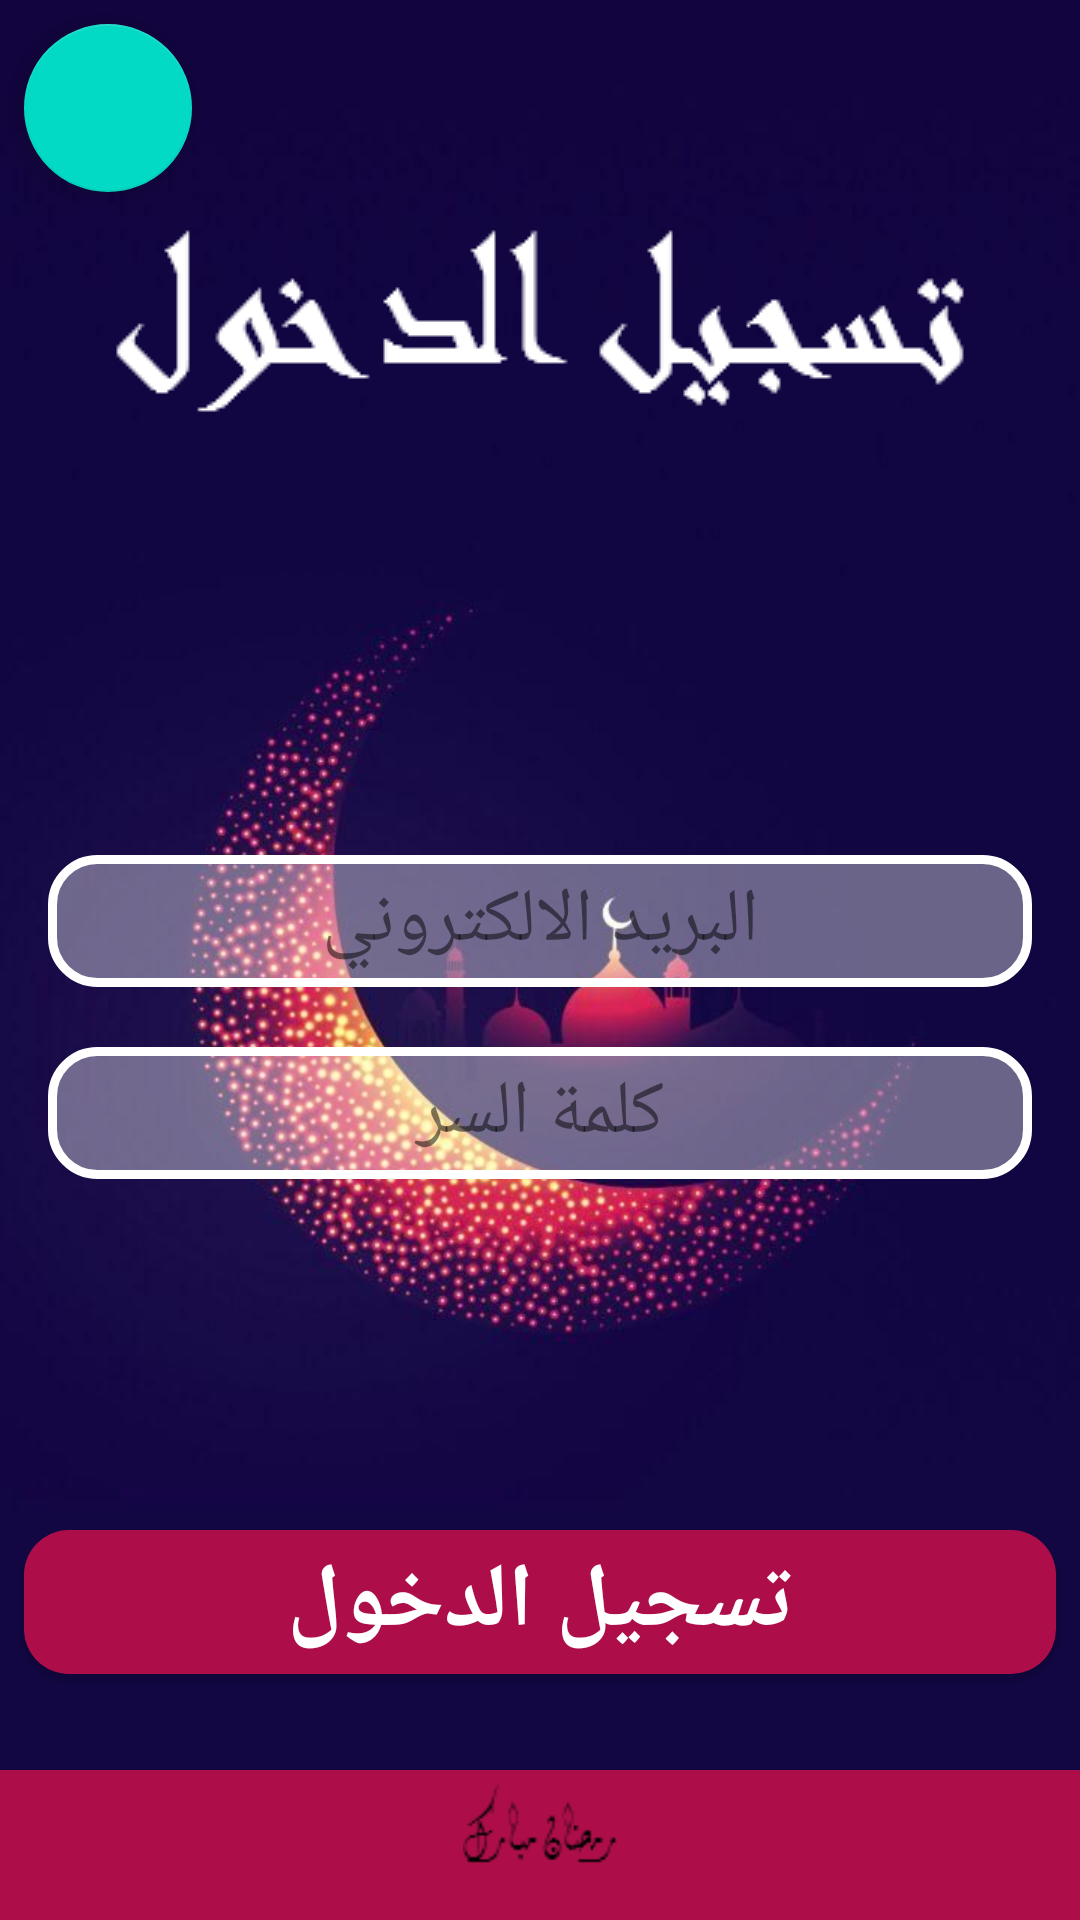

Reconstruct the res/layout file that produces this screen, plus the resources it refers to.
<!-- AndroidManifest.xml: application theme AppTheme -->
<!-- res/layout/activity_login2.xml -->
<?xml version="1.0" encoding="utf-8"?>
<android.support.constraint.ConstraintLayout xmlns:android="http://schemas.android.com/apk/res/android"
    xmlns:app="http://schemas.android.com/apk/res-auto"
    xmlns:tools="http://schemas.android.com/tools"
    android:layout_width="match_parent"
    android:layout_height="match_parent"
    tools:context=".Login2Activity"
    android:background="@drawable/back">

    <Button
        android:id="@+id/confirmBtn"
        android:layout_width="match_parent"
        android:layout_height="wrap_content"
        android:layout_marginStart="8dp"
        android:layout_marginLeft="8dp"
        android:layout_marginEnd="8dp"
        android:layout_marginRight="8dp"
        android:layout_marginBottom="32dp"
        android:background="@drawable/big_button"
        android:text="تسجيل الدخول"
        android:textColor="#fff"
        android:textSize="30dp"
        android:textStyle="bold"
        app:layout_constraintBottom_toTopOf="@+id/constraintLayout"
        app:layout_constraintEnd_toEndOf="parent"
        app:layout_constraintHorizontal_bias="1.0"
        app:layout_constraintStart_toStartOf="parent" />

    <EditText
        android:id="@+id/email"
        android:layout_width="0dp"
        android:layout_height="wrap_content"
        android:layout_marginStart="16dp"
        android:layout_marginLeft="16dp"
        android:layout_marginEnd="16dp"
        android:layout_marginRight="16dp"
        android:layout_marginBottom="20dp"
        android:background="@drawable/filllayout"
        android:ems="10"
        android:hint="البريد الالكتروني"
        android:inputType="textEmailAddress"
        android:padding="5dp"
        android:textAlignment="center"
        android:textColor="#000"
        android:textColorHint="#80000000"
        android:textSize="25sp"
        app:layout_constraintBottom_toTopOf="@+id/password"
        app:layout_constraintEnd_toEndOf="parent"
        app:layout_constraintHorizontal_bias="0.615"
        app:layout_constraintStart_toStartOf="parent" />

    <EditText
        android:id="@+id/password"
        android:layout_width="0dp"
        android:layout_height="wrap_content"
        android:layout_marginStart="16dp"
        android:layout_marginLeft="16dp"
        android:layout_marginEnd="16dp"
        android:layout_marginRight="16dp"
        android:layout_marginBottom="117dp"
        android:background="@drawable/filllayout"
        android:ems="10"
        android:hint="كلمة السر"
        android:inputType="textPassword"
        android:padding="5dp"
        android:textAlignment="center"
        android:textColor="#000"
        android:textColorHint="#80000000"
        android:textSize="25sp"
        app:layout_constraintBottom_toTopOf="@+id/confirmBtn"
        app:layout_constraintEnd_toEndOf="parent"
        app:layout_constraintHorizontal_bias="0.615"
        app:layout_constraintStart_toStartOf="parent" />

    <android.support.constraint.ConstraintLayout
        android:id="@+id/constraintLayout"
        android:layout_width="0dp"
        android:layout_height="50dp"
        android:background="#AD0E4A"
        app:layout_constraintBottom_toBottomOf="parent"
        app:layout_constraintEnd_toEndOf="parent"
        app:layout_constraintHorizontal_bias="0.0"
        app:layout_constraintStart_toStartOf="parent">

        <ImageView
            android:id="@+id/imageView"
            android:layout_width="wrap_content"
            android:layout_height="wrap_content"
            android:layout_marginStart="8dp"
            android:layout_marginLeft="8dp"
            android:layout_marginEnd="8dp"
            android:layout_marginRight="8dp"
            app:layout_constraintBottom_toBottomOf="parent"
            app:layout_constraintEnd_toEndOf="parent"
            app:layout_constraintStart_toStartOf="parent"
            app:layout_constraintTop_toTopOf="parent"
            app:srcCompat="@drawable/ramdan" />
    </android.support.constraint.ConstraintLayout>

    <ImageView
        android:id="@+id/imageView3"
        android:layout_width="wrap_content"
        android:layout_height="wrap_content"
        android:layout_marginStart="8dp"
        android:layout_marginLeft="8dp"
        android:layout_marginTop="48dp"
        android:layout_marginEnd="8dp"
        android:layout_marginRight="8dp"
        app:layout_constraintEnd_toEndOf="parent"
        app:layout_constraintStart_toStartOf="parent"
        app:layout_constraintTop_toTopOf="parent"
        app:srcCompat="@drawable/login" />

    <android.support.design.widget.FloatingActionButton
        android:id="@+id/backBtn"
        android:layout_width="wrap_content"
        android:layout_height="wrap_content"
        android:layout_marginStart="8dp"
        android:layout_marginLeft="8dp"
        android:layout_marginTop="8dp"
        android:clickable="true"
        app:layout_constraintStart_toStartOf="parent"
        app:layout_constraintTop_toTopOf="parent"
        app:srcCompat="@drawable/ic_back" />


</android.support.constraint.ConstraintLayout>
<!-- resources referenced by this layout -->
<resources>
  <!-- drawable back: jpg bitmap (drawable, 34271 bytes) -->
  <!-- drawable big_button (drawable) -->
  <?xml version="1.0" encoding="utf-8"?>
  <layer-list android:shape="rectangle" xmlns:android="http://schemas.android.com/apk/res/android">
  
      <item>
          <shape android:shape="rectangle">
              <solid android:color="#AD0E4A"/>
              <corners android:radius="15dp"/>
          </shape>
      </item>
  
  </layer-list>
  <!-- drawable filllayout (drawable) -->
  <?xml version="1.0" encoding="utf-8"?>
  <layer-list android:shape="rectangle" xmlns:android="http://schemas.android.com/apk/res/android">
  
      <item>
          <shape android:shape="rectangle">
              <solid android:color="#60ffffff"/>
  
              <corners android:radius="15dp"/>
              <stroke android:width="3dp"
                  android:color="#fff" />
          </shape>
      </item>
  
  </layer-list>
  <!-- drawable login: png bitmap (drawable, 2559 bytes) -->
  <!-- drawable ramdan: png bitmap (drawable, 933 bytes) -->
  <style name="AppTheme" parent="Theme.AppCompat.Light.NoActionBar">
          
          <item name="colorPrimary">@color/colorPrimary</item>
          <item name="colorPrimaryDark">@color/colorPrimaryDark</item>
          <item name="colorAccent">@color/colorAccent</item>
      </style>
  <!-- not gathered from this repository: default colours our renderer supplied (Android Studio template values) -->
  <color name="colorPrimary">#FF6200EE</color>
  <color name="colorPrimaryDark">#FF3700B3</color>
  <color name="colorAccent">#FF03DAC5</color>
</resources>
